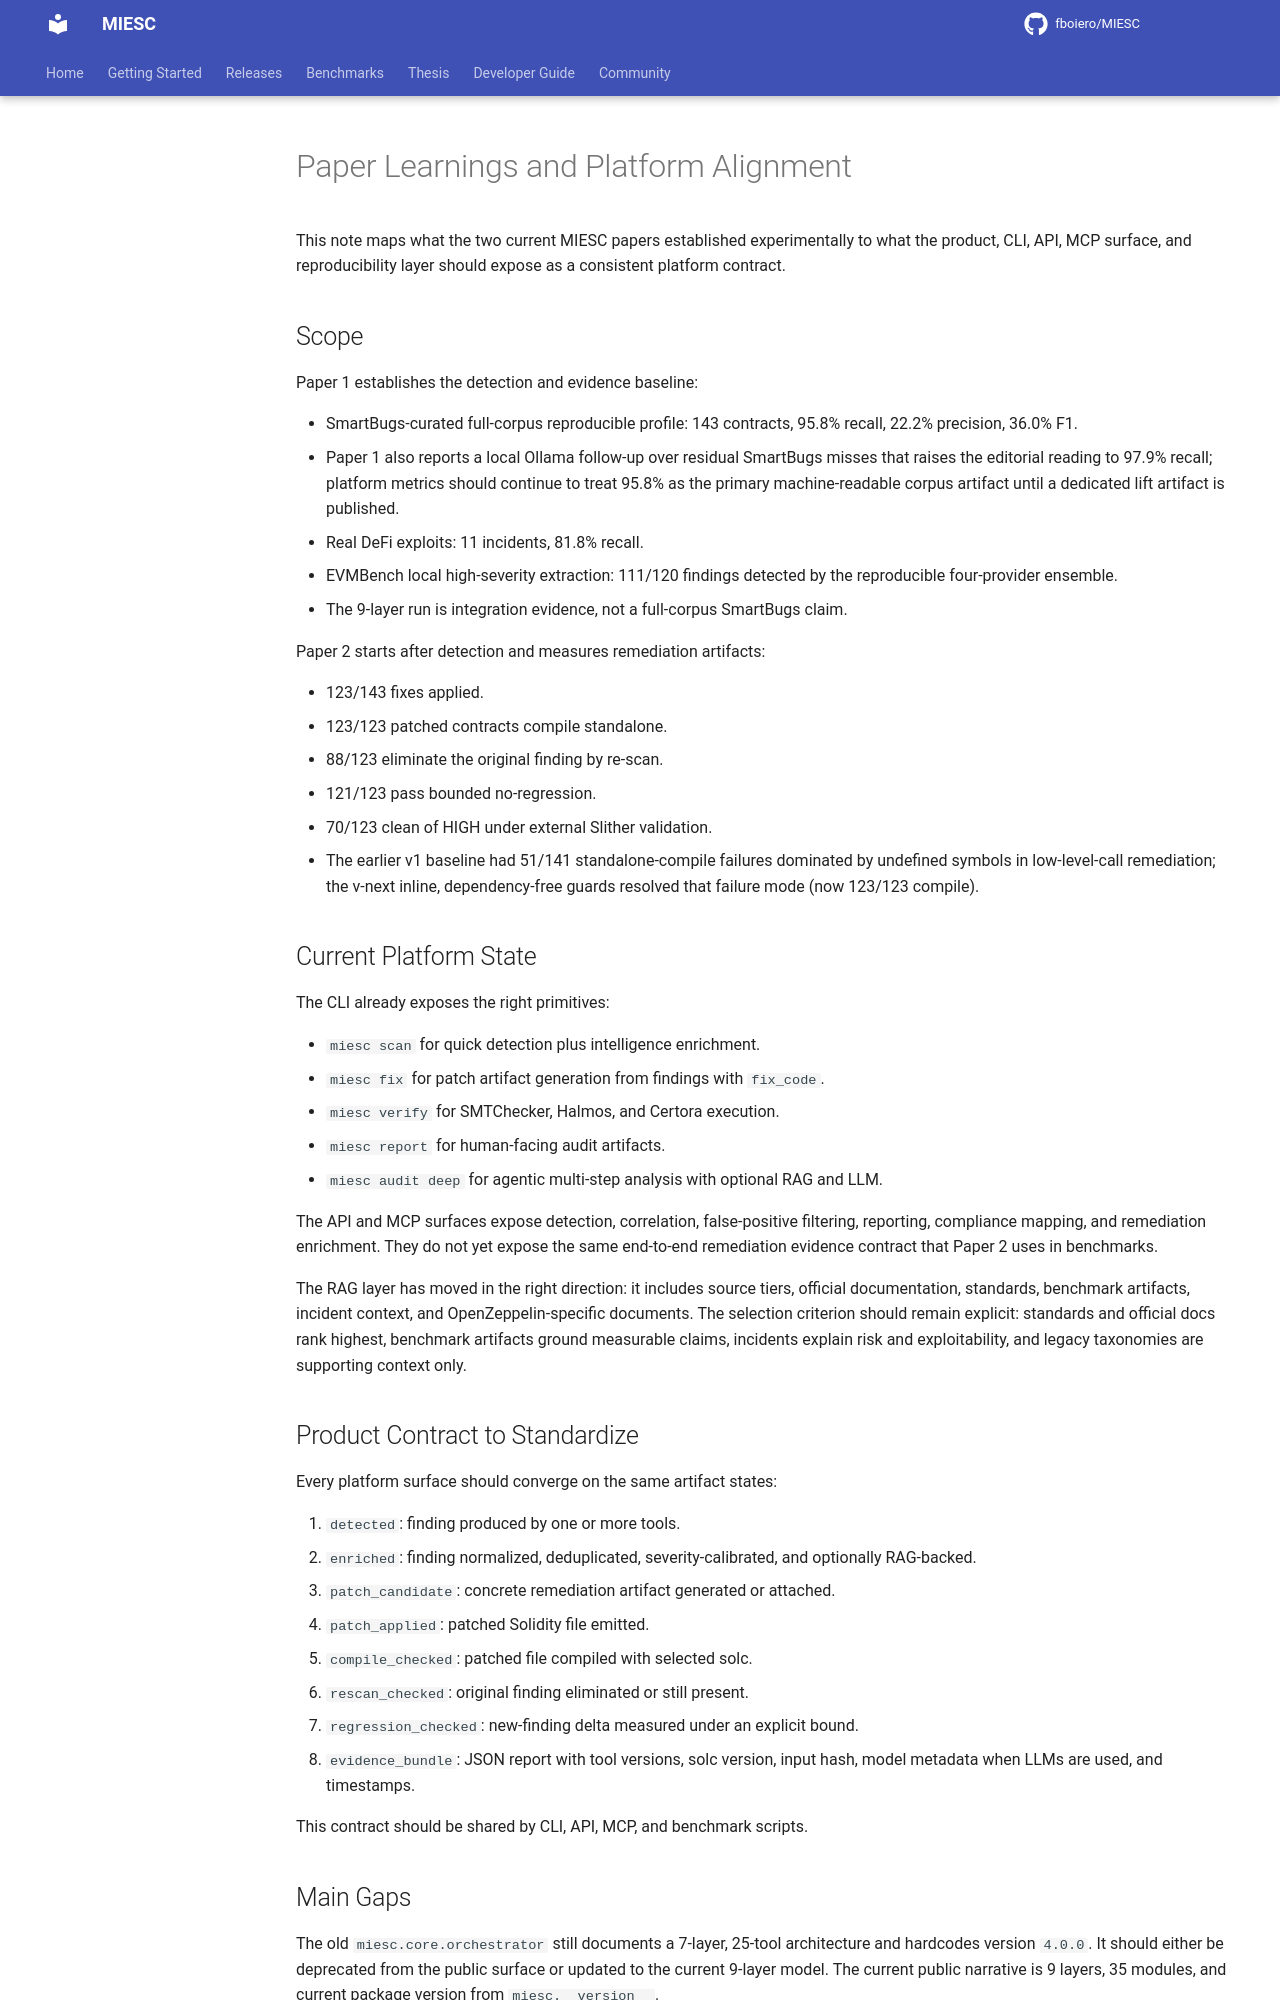

repository: fboiero/MIESC · page: roadmap/PAPER_LEARNINGS_PLATFORM_ALIGNMENT/index.html · generator: jekyll

# Paper Learnings and Platform Alignment

This note maps what the two current MIESC papers established experimentally to
what the product, CLI, API, MCP surface, and reproducibility layer should expose
as a consistent platform contract.

## Scope

Paper 1 establishes the detection and evidence baseline:

- SmartBugs-curated full-corpus reproducible profile: 143 contracts, 95.8%
  recall, 22.2% precision, 36.0% F1.
- Paper 1 also reports a local Ollama follow-up over residual SmartBugs misses
  that raises the editorial reading to 97.9% recall; platform metrics should
  continue to treat 95.8% as the primary machine-readable corpus artifact until
  a dedicated lift artifact is published.
- Real DeFi exploits: 11 incidents, 81.8% recall.
- EVMBench local high-severity extraction: 111/120 findings detected by the
  reproducible four-provider ensemble.
- The 9-layer run is integration evidence, not a full-corpus SmartBugs claim.

Paper 2 starts after detection and measures remediation artifacts:

- 123/143 fixes applied.
- 123/123 patched contracts compile standalone.
- 88/123 eliminate the original finding by re-scan.
- 121/123 pass bounded no-regression.
- 70/123 clean of HIGH under external Slither validation.
- The earlier v1 baseline had 51/141 standalone-compile failures dominated by
  undefined symbols in low-level-call remediation; the v-next inline,
  dependency-free guards resolved that failure mode (now 123/123 compile).

## Current Platform State

The CLI already exposes the right primitives:

- `miesc scan` for quick detection plus intelligence enrichment.
- `miesc fix` for patch artifact generation from findings with `fix_code`.
- `miesc verify` for SMTChecker, Halmos, and Certora execution.
- `miesc report` for human-facing audit artifacts.
- `miesc audit deep` for agentic multi-step analysis with optional RAG and LLM.

The API and MCP surfaces expose detection, correlation, false-positive
filtering, reporting, compliance mapping, and remediation enrichment. They do
not yet expose the same end-to-end remediation evidence contract that Paper 2
uses in benchmarks.

The RAG layer has moved in the right direction: it includes source tiers,
official documentation, standards, benchmark artifacts, incident context, and
OpenZeppelin-specific documents. The selection criterion should remain explicit:
standards and official docs rank highest, benchmark artifacts ground measurable
claims, incidents explain risk and exploitability, and legacy taxonomies are
supporting context only.

## Product Contract to Standardize

Every platform surface should converge on the same artifact states:

1. `detected`: finding produced by one or more tools.
2. `enriched`: finding normalized, deduplicated, severity-calibrated, and
   optionally RAG-backed.
3. `patch_candidate`: concrete remediation artifact generated or attached.
4. `patch_applied`: patched Solidity file emitted.
5. `compile_checked`: patched file compiled with selected solc.
6. `rescan_checked`: original finding eliminated or still present.
7. `regression_checked`: new-finding delta measured under an explicit bound.
8. `evidence_bundle`: JSON report with tool versions, solc version, input hash,
   model metadata when LLMs are used, and timestamps.

This contract should be shared by CLI, API, MCP, and benchmark scripts.
